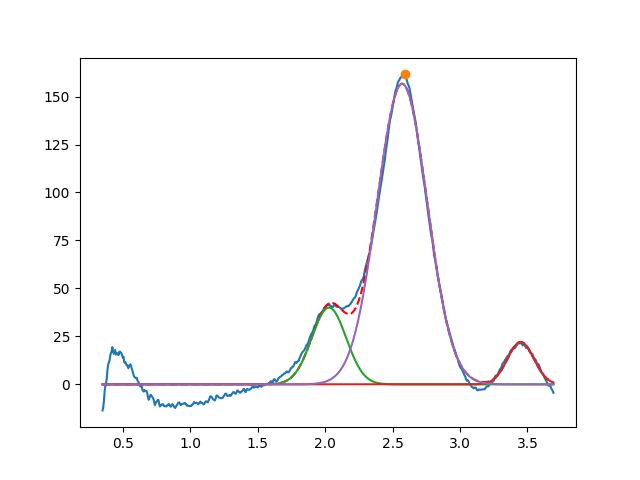

The table this chart was drawn from, first rows:
2.028589127063300968e+00, 3.999999999999999289e+01, 2.999999999999999334e-01, 9.999999999999998890e-01
3.450000000000000622e+00, 2.210659845891287745e+01, 2.284719957690503622e-01, 9.999999999999998890e-01
2.571117624714225780e+00, 1.566877437041179064e+02, 4.366954611567261946e-01, 9.999999922957357734e-01
